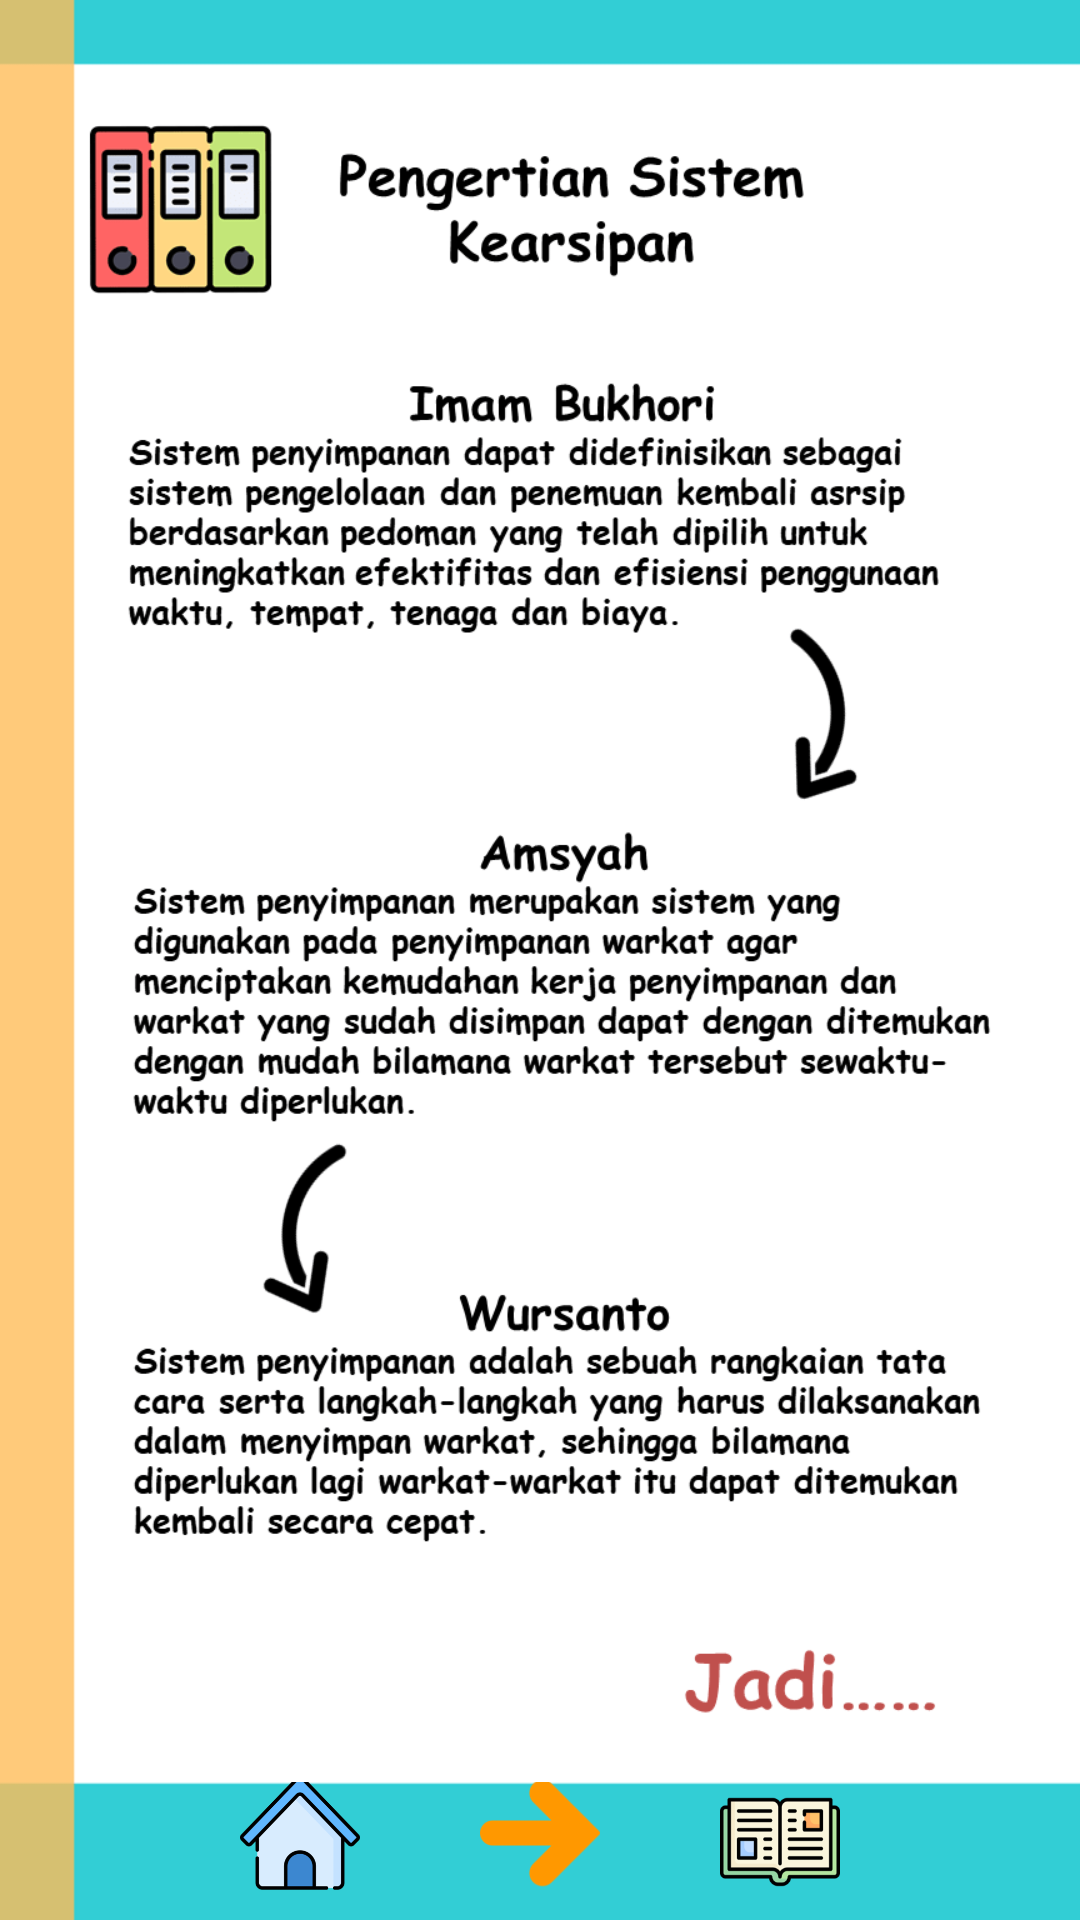

Android layout source for this screen:
<!-- AndroidManifest.xml: application theme AppTheme -->
<!-- res/layout/activity_materi_satu.xml -->
<?xml version="1.0" encoding="utf-8"?>
<RelativeLayout
    xmlns:android="http://schemas.android.com/apk/res/android"
    xmlns:app="http://schemas.android.com/apk/res-auto"
    xmlns:tools="http://schemas.android.com/tools"
    android:layout_width="match_parent"
    android:layout_height="match_parent"
    tools:context=".Activity.activity.MateriSatu"
    android:background="@drawable/bgmateri">


    <ViewFlipper
        android:id="@+id/viewFlipper"
        android:layout_width="match_parent"
        android:layout_height="match_parent">

        <ImageView
            android:id="@+id/ivMa1"
            android:layout_width="match_parent"
            android:layout_height="match_parent"
            android:src="@drawable/ma1"/>

        <ImageView
            android:id="@+id/ivMa2"
            android:layout_width="match_parent"
            android:layout_height="match_parent"
            android:src="@drawable/ma2"/>

    </ViewFlipper>
    <LinearLayout
        android:layout_width="match_parent"
        android:layout_height="wrap_content"
        android:orientation="horizontal"
        android:gravity="bottom|center"
        android:layout_alignParentBottom="true">

        <ImageView
            android:id="@+id/ivHome"
            android:layout_width="50dp"
            android:layout_height="40dp"
            android:layout_gravity="center"
            android:layout_marginBottom="6dp"
            android:layout_marginLeft="30dp"
            android:layout_marginRight="30dp"
            android:src="@drawable/ic_home">
        </ImageView>

        <ImageView
            android:id="@+id/ivNext"
            android:layout_width="50dp"
            android:layout_height="40dp"
            android:layout_gravity="center"
            android:layout_marginBottom="6dp"
            android:src="@drawable/ic_next">
        </ImageView>

        <ImageView
            android:id="@+id/ivPrev"
            android:layout_width="50dp"
            android:layout_height="40dp"
            android:layout_gravity="center"
            android:visibility="gone"
            android:layout_marginBottom="6dp"
            android:src="@drawable/ic_prev">
        </ImageView>

        <ImageView
            android:id="@+id/ivMateri"
            android:layout_width="50dp"
            android:layout_height="40dp"
            android:layout_gravity="right"
            android:layout_marginBottom="6dp"
            android:layout_marginRight="30dp"
            android:layout_marginLeft="30dp"
            android:src="@drawable/ic_materi">
        </ImageView>

    </LinearLayout>

</RelativeLayout>
<!-- resources referenced by this layout -->
<resources>
  <!-- drawable ic_home: png bitmap (drawable, 13266 bytes) -->
  <!-- drawable ic_materi: png bitmap (drawable, 7161 bytes) -->
  <!-- drawable ic_next: png bitmap (drawable, 1921 bytes) -->
  <!-- drawable ic_prev: png bitmap (drawable, 1962 bytes) -->
  <!-- drawable ma1: png bitmap (drawable, 41581 bytes) -->
  <!-- drawable ma2: png bitmap (drawable, 42318 bytes) -->
  <style name="AppTheme" parent="Theme.AppCompat.Light.DarkActionBar">
          
          <item name="colorPrimary">@color/colorPrimary</item>
          <item name="colorPrimaryDark">@color/colorPrimaryDark</item>
          <item name="colorAccent">@color/colorAccent</item>
          <item name="android:textColor">@color/colorText</item>
  
      </style>
  <color name="colorPrimary">#32CED5</color>
  <color name="colorPrimaryDark">#3700B3</color>
  <color name="colorAccent">#03DAC5</color>
  <color name="colorText">#000000</color>
</resources>
